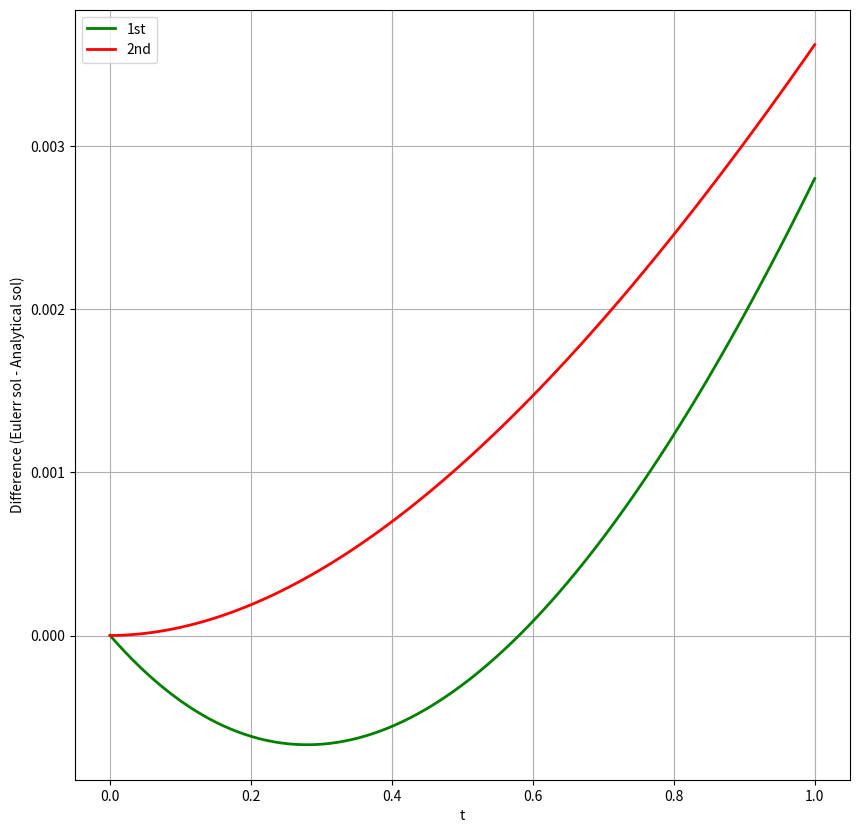

Python code for this plot:
import numpy as np
import matplotlib.pyplot as plt
from scipy.integrate import odeint
import math
import pandas as pd
from sympy import symbols, diff
import sympy

dt = 0.01
DT = 1 / dt
x0 = 1
TLOW = 0
THIGH = 1

X, T = symbols('X T')
f = T*T - X


df = diff(f, X)
dff = diff(df, X)

def returns_dydt(x, t):
    ############################################################################################################################
    dxdt = (1) * (t*t - x)
    return dxdt


t = np.linspace(TLOW, THIGH, int(DT) + 1)
y1 = odeint(returns_dydt, x0, t)
npy1 = np.array(y1[:-1])
npy1 = npy1.flatten()


def euler(order):
    ans = [x0]
    for i in range(1, int(DT)):
        if order == 1:
            # first order
            ans.append(ans[i - 1] + dt * f.evalf(subs={X: ans[i - 1], T:t[i]}))
        if order == 2:
            # second order
            ans.append(ans[i - 1] + dt * f.evalf(subs={X: ans[i - 1], T:t[i]})*(1 + 0.5 * dt * df.evalf(subs={X: ans[i - 1], T:t[i]})))
    #     if order == 3:
    #         # second order
    #         ans.append(ans[i - 1] + dt * f.evalf(subs={X: ans[i - 1],T:[i]})*((1 + 0.5 * dt * df.evalf(subs={X: ans[i - 1],T=t[i]})))
    #         + (1/6) * dt*dt*(df.evalf(subs={X: ans[i - 1],T:[i]})**2 + f.evalf(subs={X: ans[i - 1],T=t[i]}) * dff.evalf(subs={X: ans[i - 1],T:t[i]}))))
    return ans


def erer(ans):
    errr = [0]
    for i in range(1, int(DT)):
        errr.append((ans[i] - float(y1[i])))
    return errr


ans = euler(1)
errr = erer(ans)
npans = np.array(ans)
nperrr = np.array(errr)
# print(ans, errr)


ans2 = euler(2)
errr2 = erer(ans2)
#errr2= np.multiply(errr2, -1)

# ans3 = euler(3)
# errr3 = erer(ans3, y1)

print(ans)
print(errr)
print(ans2)
print(errr2)
# print(ans3)
# print(errr3)

# df = pd.DataFrame({"ans" : ans,
#                    "errr" : errr,
#                    "ans2" : ans2,
#                    "errr2": errr2,
#                    "ans3": ans3,
#                    "errr3": errr3,
#                    "Analytic": npy1})
# df.to_csv("lab_3.csv", index=False)

x = np.linspace(TLOW, THIGH, int(DT))

fig = plt.figure(figsize=(10, 10))


plt.plot(x, errr, color='green', label='1st', linewidth=2)
plt.plot(x, errr2, color='red', label='2nd', linewidth=2)
#plt.plot(x, errr3, color='blue', label='3rd', linewidth=2)

plt.xlabel('t')
plt.ylabel('Difference (Eulerr sol - Analytical sol)')
plt.legend()
plt.grid()
#plt.savefig('Lab3333')
plt.savefig('anq5.png')
plt.show()
